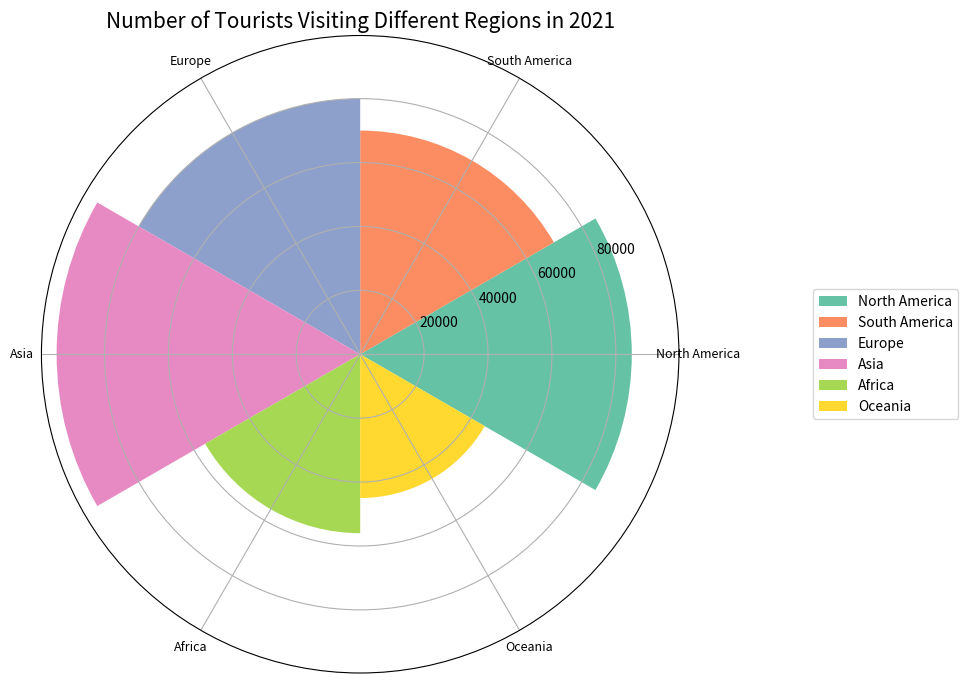

The script that saved this image: (Note: this script raises an exception after producing the figure.)

import matplotlib.pyplot as plt
import numpy as np

data_labels = ['North America','South America','Europe','Asia','Africa','Oceania']
line_labels = ['Region','Number of Tourists']
data = [[85000,70000,80000,95000,56000,45000]]

fig = plt.figure(figsize=(10, 10))
ax = fig.add_subplot(111, projection='polar')

num_categories = len(data_labels)
sector_angle = (2 * np.pi) / num_categories

for i in range(num_categories):
    ax.bar(i * sector_angle, data[0][i], width=sector_angle, label=data_labels[i], color=plt.cm.Set2(i))

ax.legend(bbox_to_anchor=(1.2, 0.5), loc="center left")

ax.set_xticks(np.linspace(0, 2 * np.pi, num_categories, endpoint=False))
ax.set_xticklabels(data_labels, fontsize=9, color='black')

ax.set_title('Number of Tourists Visiting Different Regions in 2021', fontsize=15, color='black')

plt.tight_layout()
plt.savefig('/cpfs01/user/yanxiangchao/code0/gpt_chart/structchart_simulation/simulated_data_corner_cases/rose/png/20231228-032010_13.png')
plt.clf()
